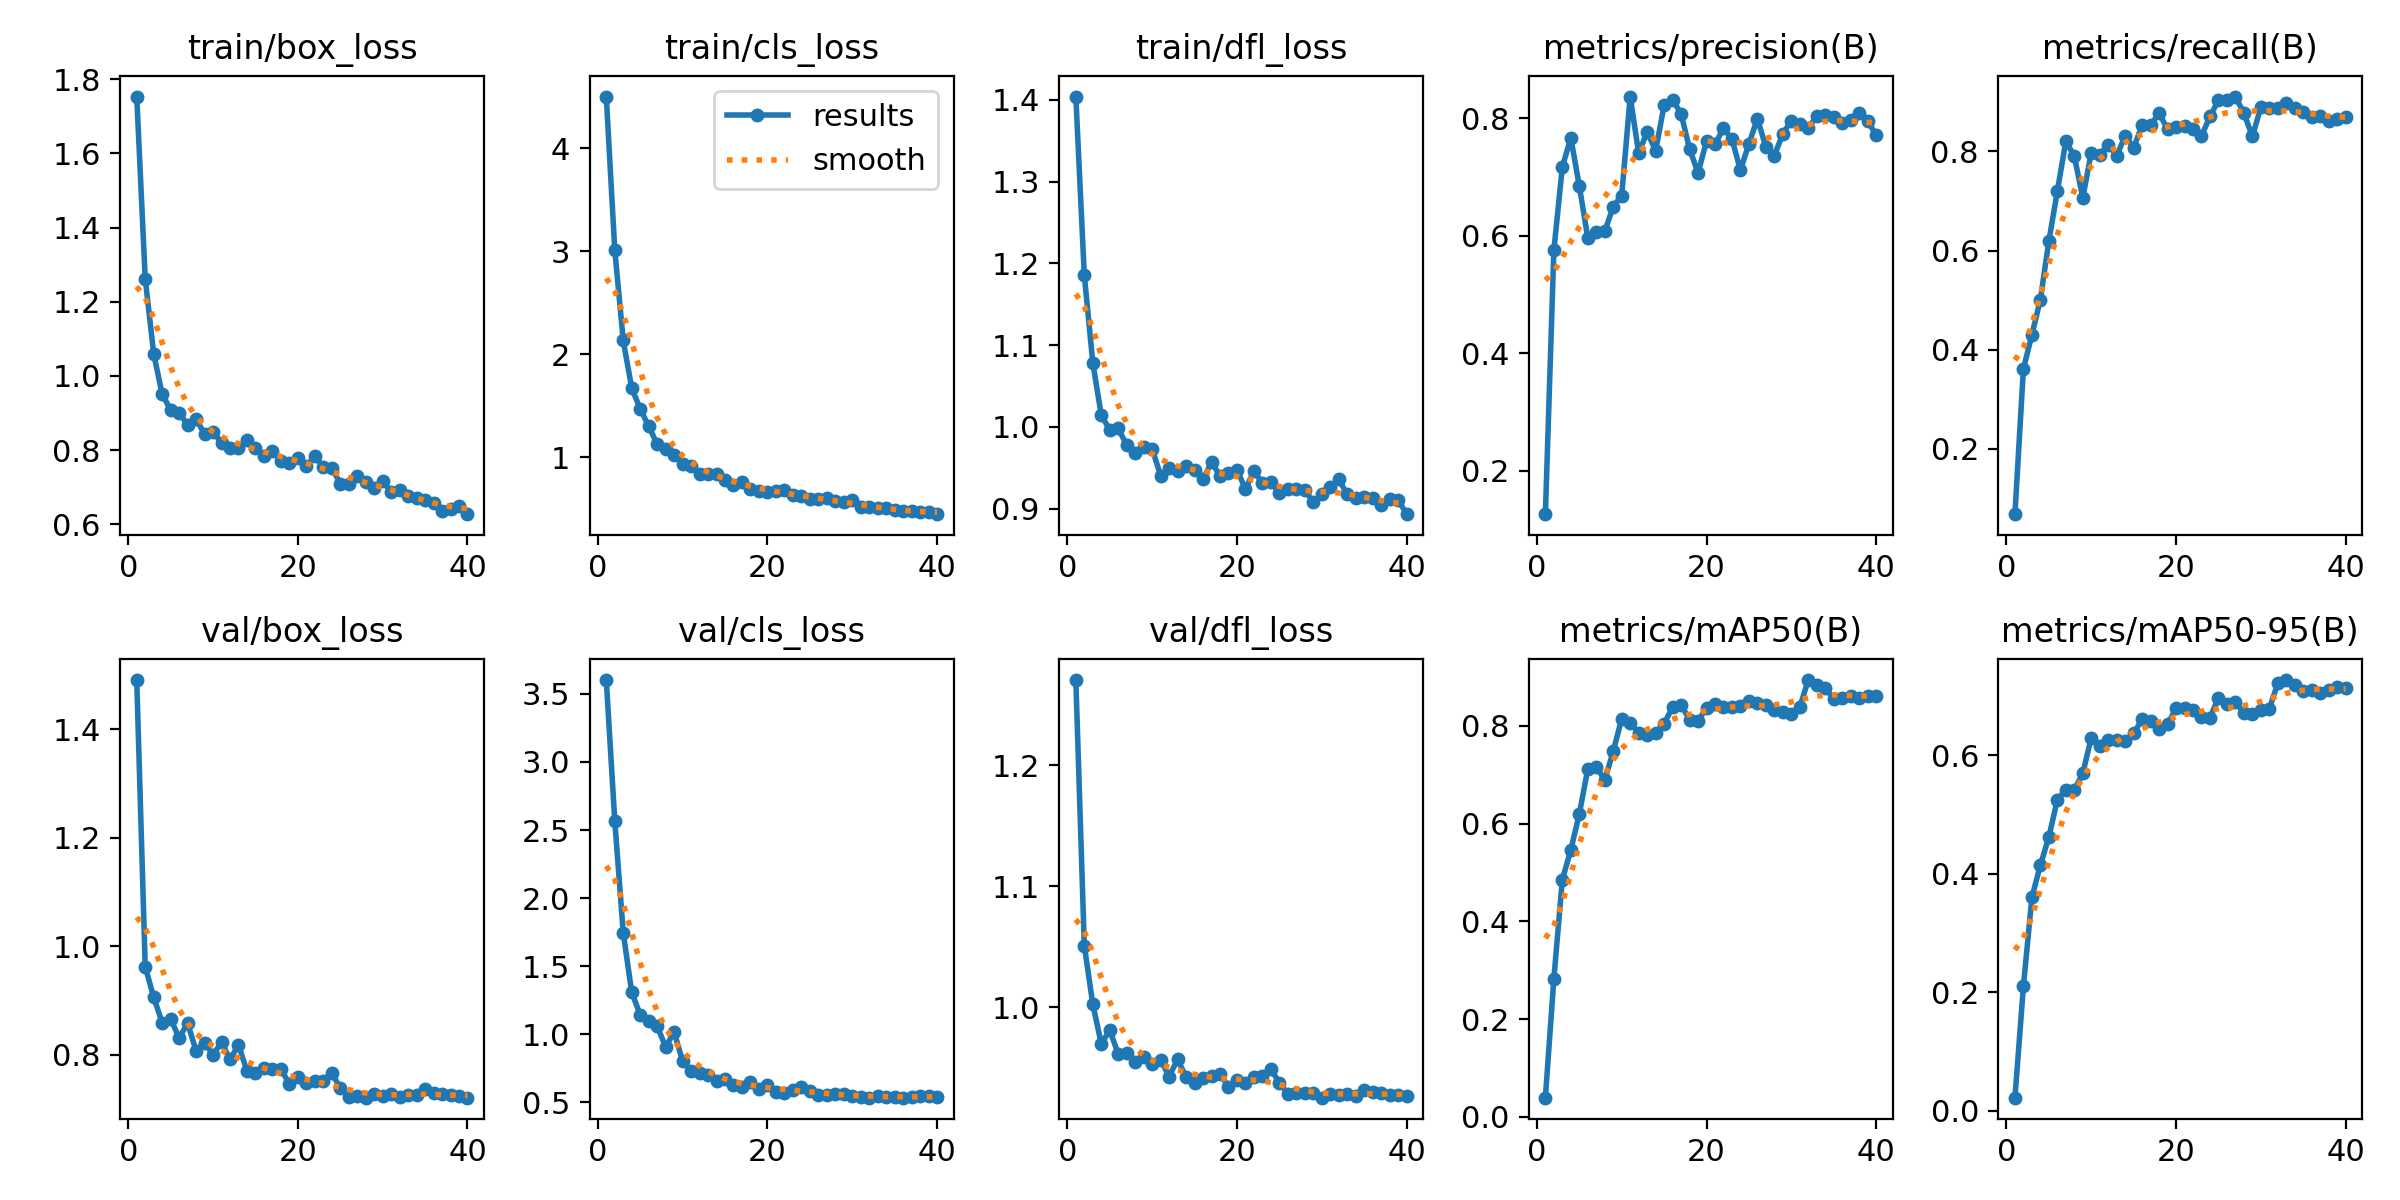

The file beside this chart, header and first rows:
epoch, time, train/box_loss, train/cls_loss, train/dfl_loss, metrics/precision(B), metrics/recall(B), metrics/mAP50(B), metrics/mAP50-95(B), val/box_loss, val/cls_loss, val/dfl_loss, lr/pg0, lr/pg1, lr/pg2
1, 2.627, 1.753, 4.504, 1.404, 0.1261, 0.06802, 0.03916, 0.02223, 1.49, 3.601, 1.27, 4.76e-05, 4.76e-05, 4.76e-05
2, 5.669, 1.262, 3.015, 1.185, 0.5751, 0.3614, 0.2826, 0.21, 0.9624, 2.569, 1.051, 9.7486e-05, 9.7486e-05, 9.7486e-05
3, 8.283, 1.06, 2.135, 1.078, 0.7174, 0.4297, 0.4854, 0.3604, 0.9065, 1.745, 1.002, 0.0001448, 0.0001448, 0.0001448
4, 10.83, 0.9508, 1.672, 1.014, 0.7667, 0.5012, 0.5463, 0.4147, 0.8594, 1.308, 0.9697, 0.0001895, 0.0001895, 0.0001895
5, 13.37, 0.9084, 1.472, 0.9962, 0.685, 0.6189, 0.6195, 0.4622, 0.8664, 1.144, 0.9809, 0.0002316, 0.0002316, 0.0002316
6, 15.84, 0.9, 1.301, 0.998, 0.5964, 0.7197, 0.7119, 0.525, 0.8315, 1.097, 0.9612, 0.0002711, 0.0002711, 0.0002711
7, 18.29, 0.8688, 1.128, 0.9776, 0.6057, 0.8204, 0.7159, 0.5424, 0.8582, 1.059, 0.9617, 0.000308, 0.000308, 0.000308
8, 20.74, 0.8839, 1.077, 0.9674, 0.6074, 0.7908, 0.6897, 0.5413, 0.8076, 0.9074, 0.9547, 0.0003424, 0.0003424, 0.0003424
9, 23.15, 0.8437, 1.021, 0.9755, 0.6499, 0.7063, 0.7477, 0.5698, 0.8228, 1.016, 0.9584, 0.0003741, 0.0003741, 0.0003741
10, 25.59, 0.8493, 0.9364, 0.9729, 0.6685, 0.7977, 0.8149, 0.6296, 0.8003, 0.8022, 0.9531, 0.00037, 0.00037, 0.00037
11, 28.07, 0.8201, 0.9116, 0.9404, 0.8371, 0.7925, 0.8056, 0.6163, 0.8236, 0.731, 0.9564, 0.0003582, 0.0003582, 0.0003582
12, 30.49, 0.8071, 0.8413, 0.9497, 0.7406, 0.8137, 0.7863, 0.6267, 0.7916, 0.7137, 0.9426, 0.0003464, 0.0003464, 0.0003464
13, 32.88, 0.807, 0.8357, 0.9455, 0.7772, 0.7913, 0.7816, 0.626, 0.8185, 0.7012, 0.9569, 0.0003346, 0.0003346, 0.0003346
14, 35.27, 0.8279, 0.8421, 0.9515, 0.7448, 0.8313, 0.7855, 0.6249, 0.7702, 0.6578, 0.9421, 0.0003228, 0.0003228, 0.0003228
15, 37.7, 0.8071, 0.7766, 0.947, 0.8221, 0.8074, 0.8042, 0.6371, 0.7666, 0.6706, 0.9369, 0.0003111, 0.0003111, 0.0003111
16, 40.15, 0.7844, 0.731, 0.9357, 0.8314, 0.8526, 0.8388, 0.6612, 0.7764, 0.6256, 0.9416, 0.0002993, 0.0002993, 0.0002993
17, 42.59, 0.7986, 0.7625, 0.9569, 0.8081, 0.8528, 0.843, 0.6585, 0.7738, 0.6163, 0.9433, 0.0002875, 0.0002875, 0.0002875
18, 44.98, 0.7699, 0.6953, 0.9399, 0.748, 0.8777, 0.8128, 0.645, 0.7742, 0.6475, 0.9451, 0.0002757, 0.0002757, 0.0002757
19, 47.38, 0.7665, 0.6714, 0.9435, 0.7073, 0.8442, 0.8102, 0.6523, 0.7466, 0.5948, 0.9341, 0.0002639, 0.0002639, 0.0002639
20, 49.77, 0.78, 0.6615, 0.9473, 0.7607, 0.8487, 0.837, 0.6802, 0.7589, 0.6296, 0.9397, 0.0002522, 0.0002522, 0.0002522
21, 52.22, 0.7569, 0.6742, 0.9241, 0.7558, 0.8505, 0.8449, 0.6809, 0.7475, 0.5786, 0.9375, 0.0002404, 0.0002404, 0.0002404
22, 54.78, 0.7831, 0.6803, 0.9456, 0.7831, 0.8455, 0.8383, 0.676, 0.7518, 0.5715, 0.9426, 0.0002286, 0.0002286, 0.0002286
23, 57.18, 0.756, 0.6382, 0.9312, 0.7649, 0.8309, 0.8385, 0.6648, 0.7516, 0.5912, 0.9428, 0.0002168, 0.0002168, 0.0002168
24, 59.58, 0.7529, 0.6263, 0.9323, 0.7118, 0.8706, 0.8399, 0.6638, 0.7671, 0.6154, 0.9491, 0.000205, 0.000205, 0.000205
25, 61.97, 0.7102, 0.5926, 0.9191, 0.7566, 0.9031, 0.8518, 0.6971, 0.739, 0.5802, 0.9371, 0.0001933, 0.0001933, 0.0001933
26, 64.4, 0.7099, 0.591, 0.9237, 0.7994, 0.903, 0.8476, 0.6876, 0.7217, 0.5542, 0.9286, 0.0001815, 0.0001815, 0.0001815
27, 66.8, 0.7295, 0.6024, 0.9244, 0.7513, 0.9107, 0.8425, 0.6897, 0.7246, 0.5543, 0.9292, 0.0001697, 0.0001697, 0.0001697
28, 69.18, 0.7136, 0.5732, 0.9222, 0.7367, 0.8769, 0.8315, 0.672, 0.7213, 0.5635, 0.929, 0.0001579, 0.0001579, 0.0001579
29, 71.59, 0.697, 0.5636, 0.9085, 0.7739, 0.8302, 0.8288, 0.6698, 0.729, 0.5608, 0.9294, 0.0001461, 0.0001461, 0.0001461
30, 73.98, 0.7164, 0.5848, 0.9176, 0.7959, 0.8892, 0.8251, 0.6772, 0.7236, 0.5462, 0.9252, 0.0001344, 0.0001344, 0.0001344
31, 76.31, 0.6884, 0.5198, 0.926, 0.7896, 0.8883, 0.8384, 0.6788, 0.7276, 0.5379, 0.928, 0.0001226, 0.0001226, 0.0001226
32, 78.63, 0.6919, 0.5149, 0.9357, 0.7834, 0.8875, 0.8938, 0.7221, 0.7224, 0.535, 0.9275, 0.0001108, 0.0001108, 0.0001108
33, 80.93, 0.6765, 0.5096, 0.9173, 0.8042, 0.898, 0.8844, 0.7273, 0.7265, 0.5461, 0.9284, 9.9008e-05, 9.9008e-05, 9.9008e-05
34, 83.26, 0.6706, 0.5062, 0.9128, 0.8054, 0.8872, 0.8771, 0.7196, 0.7255, 0.5416, 0.9268, 8.7227e-05, 8.7227e-05, 8.7227e-05
35, 85.54, 0.6645, 0.4879, 0.9139, 0.8028, 0.8791, 0.8555, 0.7081, 0.7374, 0.54, 0.9311, 7.5446e-05, 7.5446e-05, 7.5446e-05
36, 87.84, 0.6573, 0.4776, 0.9131, 0.7929, 0.8703, 0.8574, 0.71, 0.7298, 0.5343, 0.9298, 6.3665e-05, 6.3665e-05, 6.3665e-05
37, 90.14, 0.6375, 0.4742, 0.904, 0.7967, 0.872, 0.8619, 0.706, 0.7281, 0.5396, 0.9287, 5.1884e-05, 5.1884e-05, 5.1884e-05
38, 92.45, 0.6406, 0.4696, 0.9111, 0.8084, 0.861, 0.8579, 0.711, 0.7255, 0.5436, 0.9272, 4.0103e-05, 4.0103e-05, 4.0103e-05
39, 94.74, 0.6489, 0.4667, 0.9109, 0.7956, 0.8658, 0.8601, 0.7161, 0.7236, 0.544, 0.9277, 2.8322e-05, 2.8322e-05, 2.8322e-05
40, 97.04, 0.6276, 0.4475, 0.8931, 0.7719, 0.8703, 0.8605, 0.7139, 0.7214, 0.5368, 0.9268, 1.6541e-05, 1.6541e-05, 1.6541e-05
